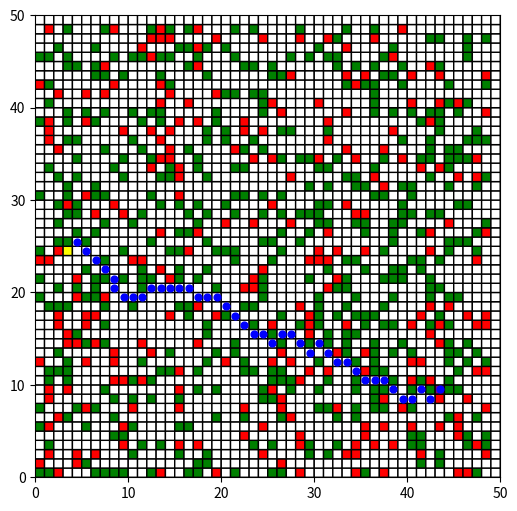

This chart was generated by the following Python code:
import random as rnd
import numpy as np
from matplotlib import pyplot as plt
from matplotlib import colors


def heuristic(x1, y1, x2, y2):
    """
    This heuristic makes the assumption that it's possible
    to reach the goal by the ideal route from any node.
    The length of an ideal path can then be found.
    :param x1: x-coordinate of first node
    :param y1: y-coordinate of first node
    :param x2: x-coordinate of second node
    :param y2: y-coordinate of second note
    :return: the smallest possible distance between nodes
    """
    dx = abs(x1 - x2)
    dy = abs(y1 - y2)
    return int(max(dx, dy))


class MapNode:
    def __init__(self, x, y, cost, goal, parent=None):
        self.cost = cost
        self.set_parent(parent)
        self.hcost = heuristic(x, y, goal[0], goal[1])
        self.x = x
        self.y = y
        self.fcost = self.gcost + self.hcost

    def __eq__(self, other):
        return self.x == other.x and self.y == other.y  # self.fcost == other.fcost

    def __lt__(self, other):
        return self.fcost < other.fcost

    def same(self, node):
        return self.x == node.x and self.y == node.y if node is not None else False

    def set_parent(self, parent):
        self.parent = parent
        if parent is not None:
            self.gcost = self.cost + parent.gcost
        else:
            self.gcost = self.cost


class World:
    cmap = colors.ListedColormap(['purple', 'white', 'green', 'red', 'yellow'])

    def __init__(self, width=10, height=10):
        self.height = height
        self.width = width
        self.map = np.ones((self.height, self.width))
        self.start = [rnd.randint(0, self.height - 1), rnd.randint(0, self.width - 1)]
        while True:
            self.goal = [rnd.randint(0, self.height - 1), rnd.randint(0, self.width - 1)]
            if self.goal != self.start:
                break

        for y in range(0, self.height - 1):
            for x in range(0, self.width - 1):
                r = rnd.random()
                if r < 0.1:
                    self.map[y][x] = 3
                elif r > 0.8:
                    self.map[y][x] = 2
        self.map[self.start[1]][self.start[0]] = 4
        self.map[self.goal[1]][self.goal[0]] = 0

    def plot_chart(self, tracks=[]):
        plt.figure(figsize=(6, 6))
        plt.pcolor(world.map, cmap=self.cmap, edgecolors='k', linewidths=1)
        for track in tracks:
            self.plot(track[0], track[1])
        plt.show()

    def plot(self, x, y):
        plt.scatter([x + 0.5], [y + 0.5], s=(1200 / max(self.width, self.height)), c='blue')

    def get_children(self, node):
        nodes = []
        for x in range(node.x - 1 if node.x != 0 else 0, node.x + 2 if node.x != self.width - 1 else node.x + 1):
            for y in range(node.y - 1 if node.y != 0 else 0, node.y + 2 if node.y != self.height - 1 else node.y + 1):
                if (x != node.x) or (y != node.y):
                    nodes.append(MapNode(x, y, self.map[y][x], self.goal, node))
        return nodes

    def backtrack(self, node):
        tracks = list()
        current = node
        count = 0
        while current.parent is not None and count < 1000 and (current != node or count == 0):
            tracks.append([current.x, current.y])
            current = current.parent
            count += 1

        return tracks

    def find_best_route(self):
        startnode = MapNode(self.start[0], self.start[1], 0, self.goal)
        goalnode = MapNode(self.goal[0], self.goal[1], 0, self.goal)

        h = list()
        s = list()
        fmax = 5 * self.width * self.height

        s.append(startnode)
        success = stop = False
        cycles = 0
        current = None

        while not (stop or success):
            if len(s) == 0:
                stop = True
                break
            s.sort(reverse=True)
            current = s.pop()
            if goalnode.same(current):
                success = True
                break
            children = self.get_children(current)
            h.append(current)
            for node in children:
                cycles += 1
                if not h.count(node) and node.gcost < fmax:
                    if s.count(node):
                        if s[s.index(node)].gcost > node.gcost:
                            s[s.index(node)].set_parent(current)
                    else:
                        s.append(node)

        return self.backtrack(current) if success else []

# Initializes world as a X-by-Y World
world = World(50, 50)
# world.find_best_route() only returns a list of coordinates
tracks = world.find_best_route()
#This function is the one to actually draw anythin to the screen.
world.plot_chart(tracks)
